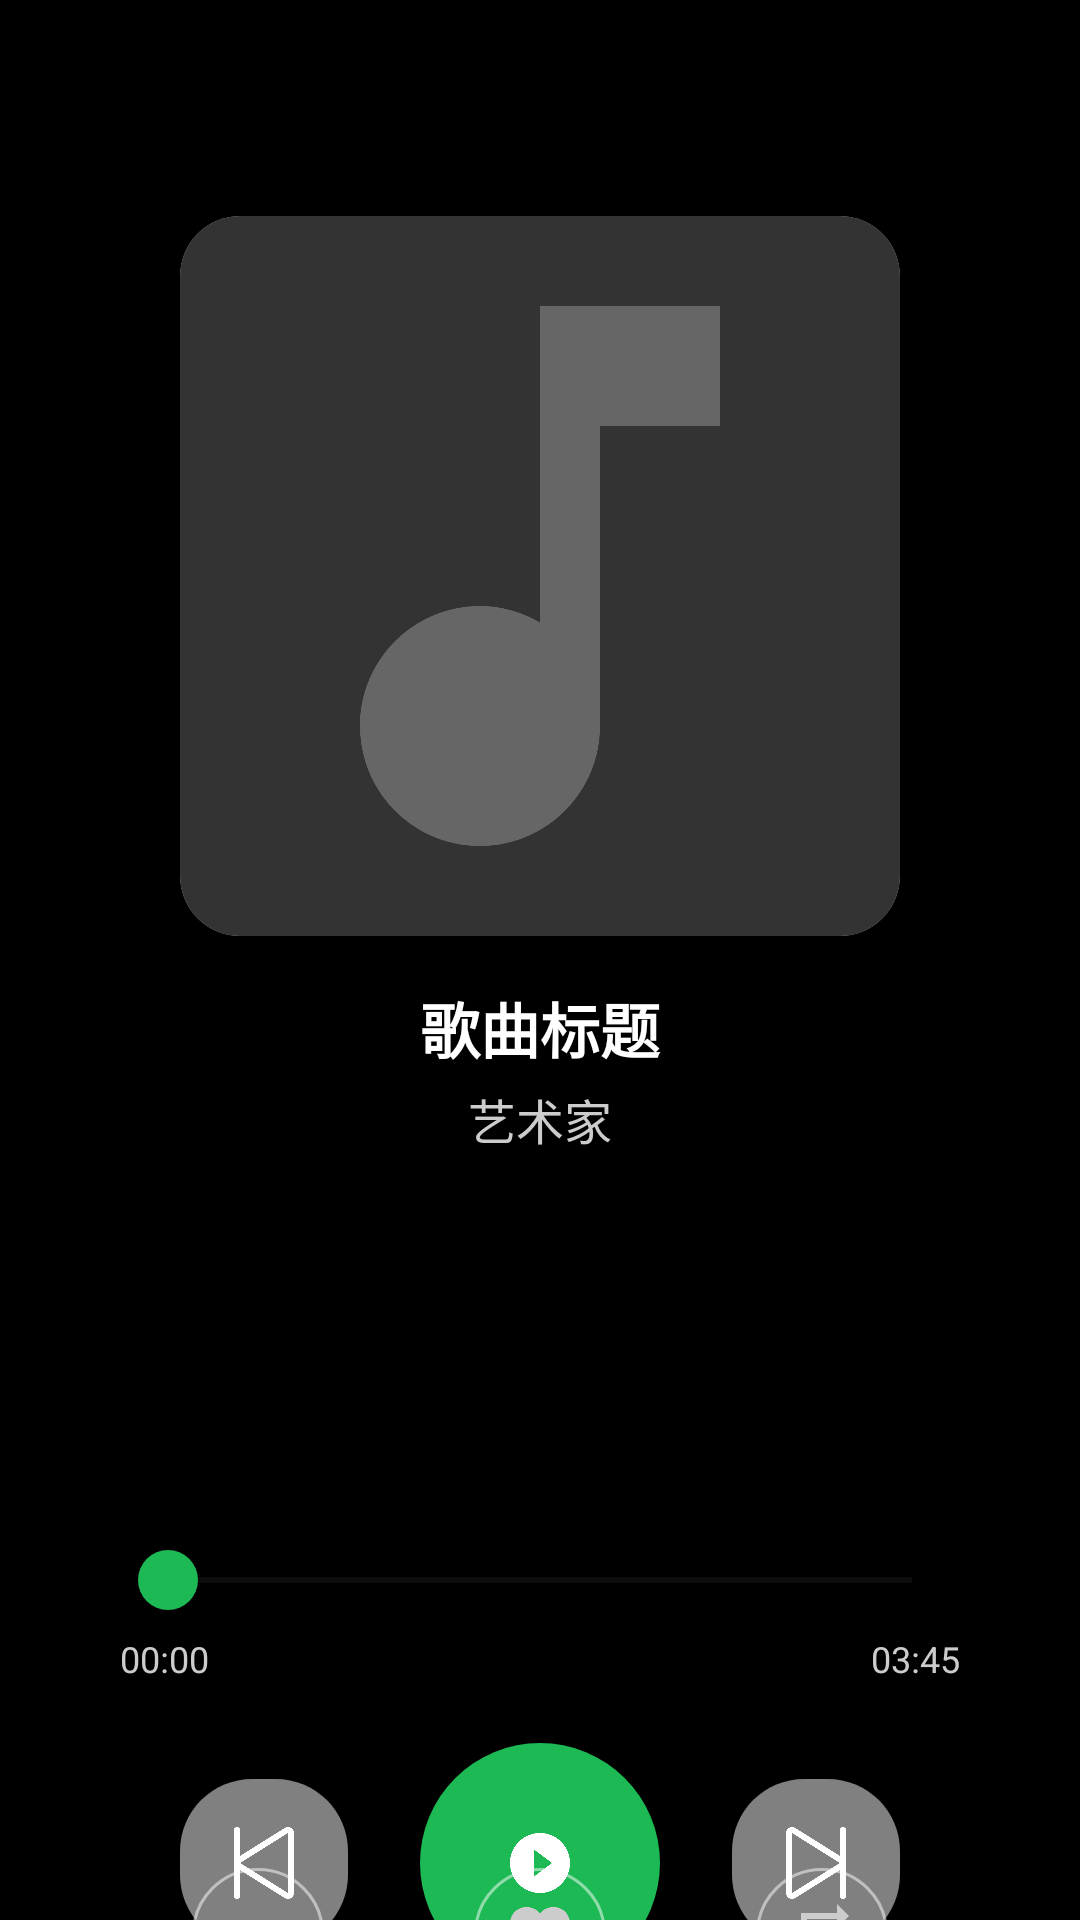

Produce the Android XML layout that renders to this screen, including the resource entries it uses.
<!-- AndroidManifest.xml: activity theme Theme.MusicPlayerApp2.Player -->
<!-- res/layout/activity_player.xml -->
<?xml version="1.0" encoding="utf-8"?>
<androidx.constraintlayout.widget.ConstraintLayout
    xmlns:android="http://schemas.android.com/apk/res/android"
    xmlns:app="http://schemas.android.com/apk/res-auto"
    android:layout_width="match_parent"
    android:layout_height="match_parent"
    android:background="@color/background">

    
    <androidx.appcompat.widget.Toolbar
        android:id="@+id/toolbar"
        android:layout_width="0dp"
        android:layout_height="?attr/actionBarSize"
        android:background="@android:color/transparent"
        android:title="正在播放"
        android:titleTextColor="@color/white"
        app:navigationIcon="@drawable/ic_baseline_arrow_back_24"
        app:layout_constraintTop_toTopOf="parent"
        app:layout_constraintStart_toStartOf="parent"
        app:layout_constraintEnd_toEndOf="parent" />

    
    <androidx.cardview.widget.CardView
        android:id="@+id/albumArtCard"
        android:layout_width="240dp"
        android:layout_height="240dp"
        android:layout_marginTop="16dp"
        app:cardCornerRadius="20dp"
        app:cardElevation="8dp"
        app:layout_constraintTop_toBottomOf="@id/toolbar"
        app:layout_constraintStart_toStartOf="parent"
        app:layout_constraintEnd_toEndOf="parent">

        <ImageView
            android:id="@+id/ivAlbumArt"
            android:layout_width="match_parent"
            android:layout_height="match_parent"
            android:scaleType="centerCrop"
            android:contentDescription="专辑封面"
            android:src="@drawable/ic_default_cover" />
    </androidx.cardview.widget.CardView>

    
    <LinearLayout
        android:id="@+id/songInfoContainer"
        android:layout_width="0dp"
        android:layout_height="wrap_content"
        android:layout_marginTop="16dp"
        android:layout_marginHorizontal="32dp"
        android:orientation="vertical"
        android:gravity="center"
        app:layout_constraintTop_toBottomOf="@id/albumArtCard"
        app:layout_constraintStart_toStartOf="parent"
        app:layout_constraintEnd_toEndOf="parent">

        
        <TextView
            android:id="@+id/tvSongTitle"
            android:layout_width="match_parent"
            android:layout_height="wrap_content"
            android:text="歌曲标题"
            android:textColor="@color/white"
            android:textSize="20sp"
            android:textStyle="bold"
            android:gravity="center"
            android:maxLines="2"
            android:ellipsize="end" />

        
        <TextView
            android:id="@+id/tvArtistName"
            android:layout_width="wrap_content"
            android:layout_height="wrap_content"
            android:layout_marginTop="4dp"
            android:text="艺术家"
            android:textColor="@color/text_light_gray"
            android:textSize="16sp"
            android:gravity="center" />
    </LinearLayout>

    
    <androidx.recyclerview.widget.RecyclerView
        android:id="@+id/rvLyrics"
        android:layout_width="0dp"
        android:layout_height="100dp"
        android:layout_marginTop="16dp"
        android:layout_marginHorizontal="24dp"
        android:clipToPadding="false"
        android:paddingVertical="8dp"
        app:layout_constraintTop_toBottomOf="@id/songInfoContainer"
        app:layout_constraintStart_toStartOf="parent"
        app:layout_constraintEnd_toEndOf="parent" />

    
    <LinearLayout
        android:id="@+id/progressContainer"
        android:layout_width="0dp"
        android:layout_height="wrap_content"
        android:layout_marginTop="16dp"
        android:layout_marginHorizontal="32dp"
        android:orientation="vertical"
        app:layout_constraintTop_toBottomOf="@id/rvLyrics"
        app:layout_constraintStart_toStartOf="parent"
        app:layout_constraintEnd_toEndOf="parent">

        
        <SeekBar
            android:id="@+id/seekBar"
            android:layout_width="match_parent"
            android:layout_height="wrap_content"
            android:layout_marginHorizontal="8dp"
            android:thumbTint="@color/button_active"
            android:progressTint="@color/button_active"
            android:progressBackgroundTint="@color/dark_gray"
            android:thumb="@drawable/seekbar_thumb"
            android:minHeight="6dp"
            android:max="100" />

        
        <LinearLayout
            android:layout_width="match_parent"
            android:layout_height="wrap_content"
            android:layout_marginTop="8dp"
            android:layout_marginHorizontal="8dp"
            android:orientation="horizontal">

            <TextView
                android:id="@+id/tvCurrentTime"
                android:layout_width="wrap_content"
                android:layout_height="wrap_content"
                android:text="00:00"
                android:textColor="@color/text_light_gray"
                android:textSize="12sp" />

            <View
                android:layout_width="0dp"
                android:layout_height="1dp"
                android:layout_weight="1" />

            <TextView
                android:id="@+id/tvTotalTime"
                android:layout_width="wrap_content"
                android:layout_height="wrap_content"
                android:text="03:45"
                android:textColor="@color/text_light_gray"
                android:textSize="12sp" />
        </LinearLayout>
    </LinearLayout>

    
    <LinearLayout
        android:id="@+id/mainControlsContainer"
        android:layout_width="0dp"
        android:layout_height="wrap_content"
        android:layout_marginTop="20dp"
        android:layout_marginHorizontal="32dp"
        android:orientation="horizontal"
        android:gravity="center"
        app:layout_constraintTop_toBottomOf="@id/progressContainer"
        app:layout_constraintStart_toStartOf="parent"
        app:layout_constraintEnd_toEndOf="parent">

        
        <ImageButton
            android:id="@+id/btnPrevious"
            android:layout_width="56dp"
            android:layout_height="56dp"
            android:background="@drawable/control_button_background"
            android:src="@drawable/ic_skip_previous"
            android:tint="@color/white"
            android:contentDescription="上一首"
            android:scaleType="centerInside" />

        
        <ImageButton
            android:id="@+id/btnPlayPause"
            android:layout_width="80dp"
            android:layout_height="80dp"
            android:layout_marginHorizontal="24dp"
            android:background="@drawable/play_button_background"
            android:src="@drawable/ic_play_circle"
            android:tint="@color/white"
            android:contentDescription="播放/暂停"
            android:scaleType="centerInside"
            android:elevation="4dp" />

        
        <ImageButton
            android:id="@+id/btnNext"
            android:layout_width="56dp"
            android:layout_height="56dp"
            android:background="@drawable/control_button_background"
            android:src="@drawable/ic_skip_next"
            android:tint="@color/white"
            android:contentDescription="下一首"
            android:scaleType="centerInside" />
    </LinearLayout>

    
    <LinearLayout
        android:id="@+id/secondaryControlsContainer"
        android:layout_width="0dp"
        android:layout_height="wrap_content"
        android:layout_marginTop="20dp"
        android:layout_marginHorizontal="64dp"
        android:orientation="horizontal"
        android:gravity="center"
        app:layout_constraintTop_toBottomOf="@id/mainControlsContainer"
        app:layout_constraintStart_toStartOf="parent"
        app:layout_constraintEnd_toEndOf="parent"
        app:layout_constraintBottom_toBottomOf="parent"
        android:layout_marginBottom="32dp">

        
        <ImageButton
            android:id="@+id/btnShuffle"
            android:layout_width="44dp"
            android:layout_height="44dp"
            android:background="@drawable/secondary_button_background"
            android:src="@drawable/ic_shuffle"
            android:tint="@color/text_light_gray"
            android:contentDescription="随机播放"
            android:scaleType="centerInside" />

        
        <View
            android:layout_width="0dp"
            android:layout_height="1dp"
            android:layout_weight="1" />

        
        <ImageButton
            android:id="@+id/btnFavorite"
            android:layout_width="44dp"
            android:layout_height="44dp"
            android:background="@drawable/secondary_button_background"
            android:src="@drawable/ic_favorite_full"
            android:tint="@color/text_light_gray"
            android:contentDescription="喜爱"
            android:scaleType="centerInside" />

        
        <View
            android:layout_width="0dp"
            android:layout_height="1dp"
            android:layout_weight="1" />

        
        <ImageButton
            android:id="@+id/btnRepeat"
            android:layout_width="44dp"
            android:layout_height="44dp"
            android:background="@drawable/secondary_button_background"
            android:src="@drawable/ic_repeat_all"
            android:tint="@color/text_light_gray"
            android:contentDescription="循环播放"
            android:scaleType="centerInside" />
    </LinearLayout>

</androidx.constraintlayout.widget.ConstraintLayout>
<!-- resources referenced by this layout -->
<resources>
  <color name="background">#000000</color>
  <color name="button_active">#1DB954</color>
  <color name="dark_gray">#333333</color>
  <color name="text_light_gray">#CCCCCC</color>
  <color name="white">#FFFFFF</color>
  <!-- drawable control_button_background (drawable) -->
  <?xml version="1.0" encoding="utf-8"?>
  <shape xmlns:android="http://schemas.android.com/apk/res/android">
      <solid android:color="@color/semi_transparent_white" />
      <corners android:radius="24dp" />
  </shape>
  <!-- drawable ic_play_circle (drawable) -->
  <vector android:height="24dp" android:tint="@color/white"
      android:viewportHeight="24" android:viewportWidth="24"
      android:width="24dp" xmlns:android="http://schemas.android.com/apk/res/android">
    <path android:fillColor="@android:color/white" android:pathData="M12,2C6.48,2 2,6.48 2,12s4.48,10 10,10 10,-4.48 10,-10S17.52,2 12,2zM10,16.5v-9l6,4.5 -6,4.5z"/>
  </vector>
  <!-- drawable ic_repeat_all (drawable) -->
  <?xml version="1.0" encoding="utf-8"?>
  <vector xmlns:android="http://schemas.android.com/apk/res/android"
      android:width="24dp"
      android:height="24dp"
      android:viewportWidth="24"
      android:viewportHeight="24"
      android:tint="@color/white">
    <path
        android:fillColor="@android:color/white"
        android:pathData="M7,7h10v3l4,-4 -4,-4v3L5,5v6h2L7,7zM17,17L7,17v-3l-4,4 4,4v-3h12v-6h-2v4z" />
  </vector>
  <!-- drawable ic_skip_next (drawable) -->
  <vector xmlns:android="http://schemas.android.com/apk/res/android"
      android:width="32dp"
      android:height="32dp"
      android:viewportWidth="256"
      android:viewportHeight="256">
    <path
        android:pathData="M200,32a8,8 0,0 0,-8 8v69.23L72.43,34.45A15.95,15.95 0,0 0,48 47.88V208.12a16,16 0,0 0,24.43 13.43L192,146.77V216a8,8 0,0 0,16 0V40A8,8 0,0 0,200 32ZM64,207.93V48.05l127.84,80Z"
        android:fillColor="#000000"/>
  </vector>
  <!-- drawable ic_skip_previous (drawable) -->
  <vector xmlns:android="http://schemas.android.com/apk/res/android"
      android:width="32dp"
      android:height="32dp"
      android:viewportWidth="256"
      android:viewportHeight="256">
    <path
        android:pathData="M199.81,34a16,16 0,0 0,-16.24 0.43L64,109.23V40a8,8 0,0 0,-16 0V216a8,8 0,0 0,16 0V146.77l119.57,74.78A15.95,15.95 0,0 0,208 208.12V47.88A15.86,15.86 0,0 0,199.81 34ZM192,208 L64.16,128 192,48.07Z"
        android:fillColor="#000000"/>
  </vector>
  <!-- drawable play_button_background (drawable) -->
  <?xml version="1.0" encoding="utf-8"?>
  <ripple xmlns:android="http://schemas.android.com/apk/res/android"
      android:color="@color/semi_transparent_white">
      <item>
          <shape android:shape="oval">
              <solid android:color="@color/button_active" />
          </shape>
      </item>
  </ripple>
  <!-- drawable seekbar_thumb (drawable) -->
  <?xml version="1.0" encoding="utf-8"?>
  <shape xmlns:android="http://schemas.android.com/apk/res/android"
      android:shape="oval">
      <solid android:color="@color/button_active" />
      <size
          android:width="20dp"
          android:height="20dp" />
  </shape>
  <style name="Theme.MusicPlayerApp2.Player" parent="Theme.MaterialComponents.DayNight.NoActionBar">
          <item name="colorPrimary">@color/colorPrimary</item>
          <item name="android:windowBackground">@color/backgroundTertiary</item>
          <item name="android:statusBarColor">@color/backgroundTertiary</item>
          <item name="android:navigationBarColor">@color/backgroundTertiary</item>
      </style>
  <color name="semi_transparent_white">#80FFFFFF</color>
  <color name="medium_gray">#666666</color>
  <color name="semi_transparent_black">#80000000</color>
  <color name="transparent">#00000000</color>
  <color name="colorPrimary">#1DB954</color>
  <color name="backgroundTertiary">#1E1E1E</color>
</resources>
